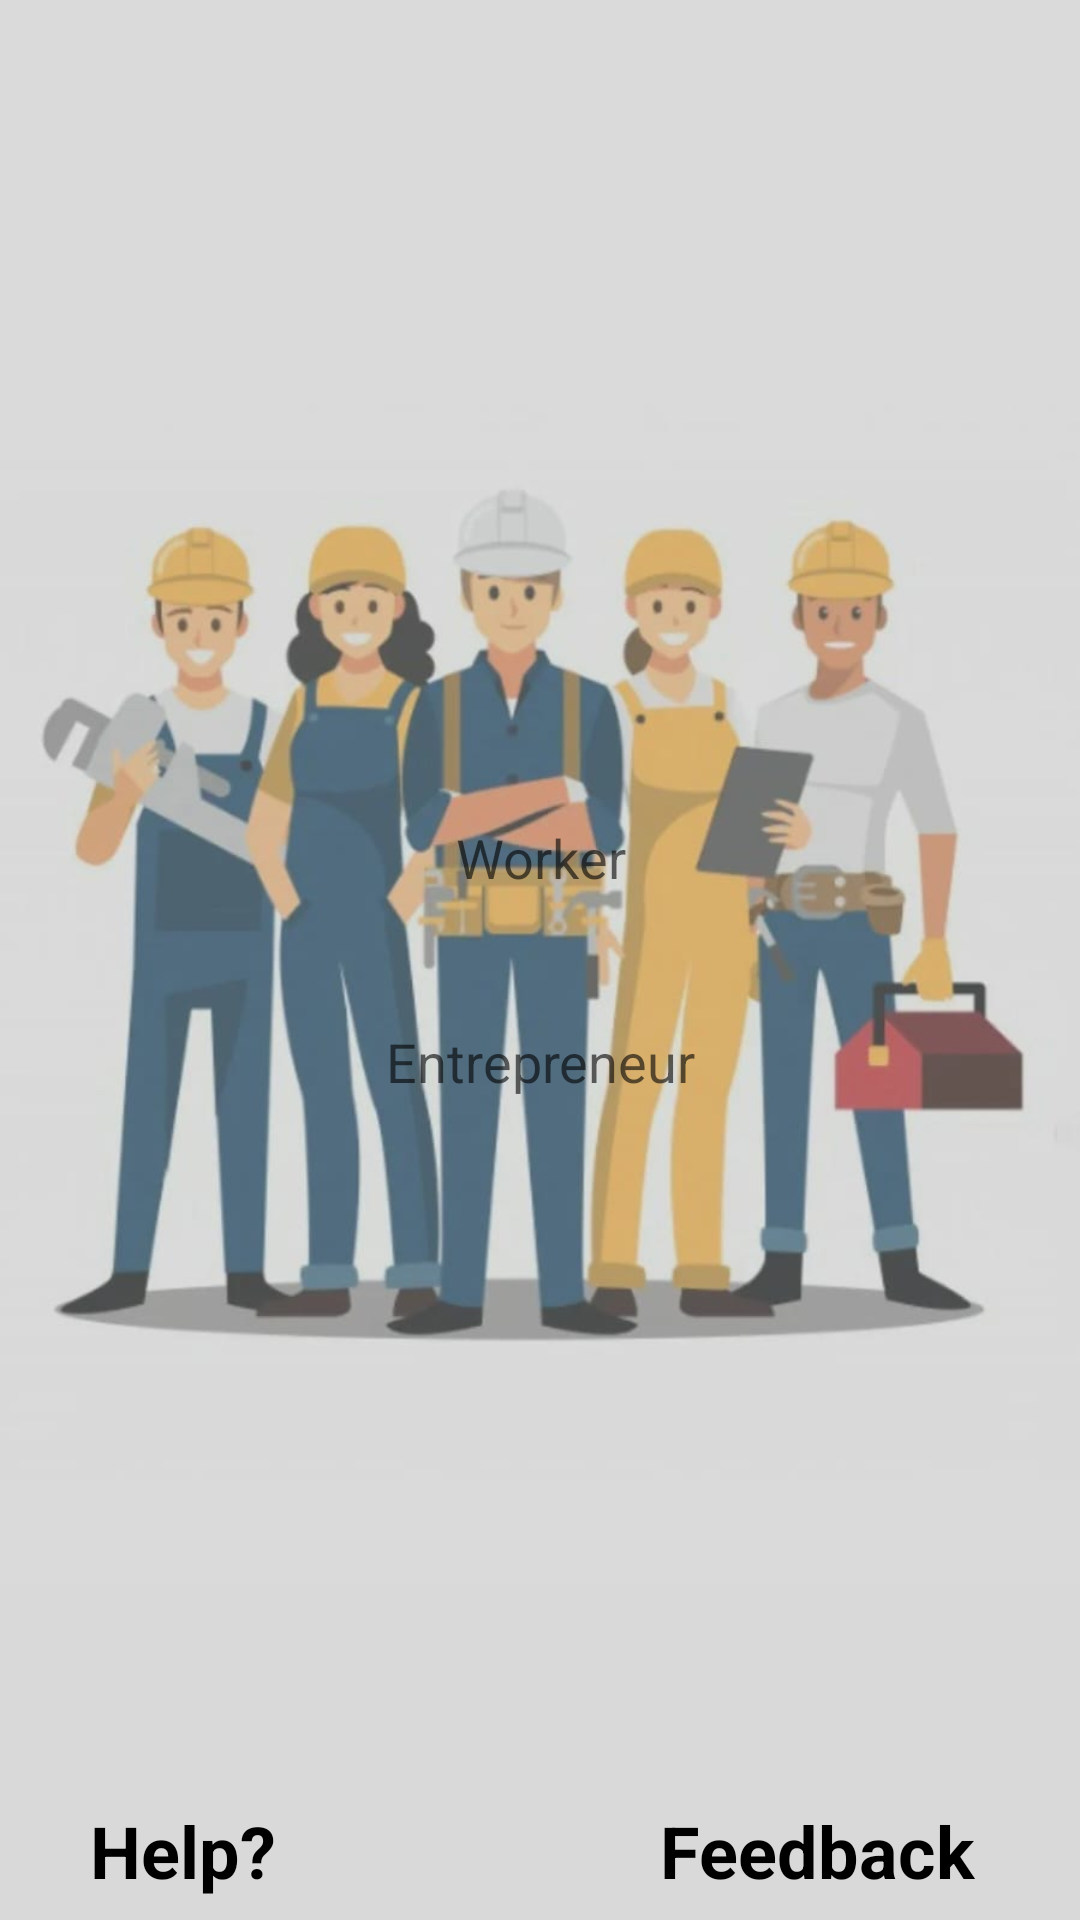

Here is an Android app screen rendered from its layout file. Give the layout XML and the strings, colors and styles it references.
<!-- AndroidManifest.xml: application theme Theme.ShramikApp -->
<!-- res/layout/activity_home.xml -->
<?xml version="1.0" encoding="utf-8"?>
<androidx.constraintlayout.widget.ConstraintLayout xmlns:android="http://schemas.android.com/apk/res/android"
    xmlns:app="http://schemas.android.com/apk/res-auto"
    xmlns:tools="http://schemas.android.com/tools"
    android:layout_width="match_parent"
    android:orientation="vertical"
    android:background="@drawable/wallpaper"
    android:layout_height="match_parent"
    tools:context=".HomeActivity">




    <LinearLayout
        android:id="@+id/linearLayout"
        android:layout_width="match_parent"
        android:layout_height="match_parent"
        android:gravity="center"
        android:orientation="vertical"
        tools:layout_editor_absoluteX="-87dp"
        tools:layout_editor_absoluteY="294dp">

        <Button
            android:id="@+id/btn_allJob"
            android:layout_width="match_parent"
            android:layout_height="wrap_content"
            android:layout_margin="10dp"
            android:background="@drawable/roundstyle"
            android:text="Worker"
            android:textAppearance="?android:textAppearanceMedium">

        </Button>


        <Button
            android:id="@+id/btn_PostJob"
            android:layout_width="match_parent"
            android:layout_height="wrap_content"
            android:layout_margin="10dp"
            android:layout_marginTop="20dp"
            android:background="@drawable/roundstyle"
            android:backgroundTint="@color/red"
            android:text="Entrepreneur"
            android:textAppearance="?android:textAppearanceMedium">

        </Button>


    </LinearLayout>

    <TextView
        android:layout_width="170dp"
        android:layout_height="49dp"
        android:gravity="bottom"
        android:paddingLeft="30dp"
        android:text="Feedback"
        android:textSize="24dp"
        android:textColor="@color/black"
        android:textStyle="bold|normal"
        android:id="@+id/feedbk"
        android:paddingBottom="7dp"
        app:layout_constraintBottom_toBottomOf="parent"
        app:layout_constraintEnd_toEndOf="@+id/linearLayout"
        />

    <TextView
        android:layout_width="170dp"
        android:layout_height="49dp"
        android:gravity="bottom"
        android:paddingLeft="30dp"
        android:text="Help?"
        android:textColor="@color/black"
        android:paddingBottom="7dp"

        android:textSize="24dp"
        android:id="@+id/help"
        android:textStyle="bold|normal"
        app:layout_constraintBottom_toBottomOf="parent"
        app:layout_constraintEnd_toStartOf="@+id/feedback"
        app:layout_constraintLeft_toLeftOf="parent"
        app:layout_constraintStart_toStartOf="@+id/linearLayout" />







</androidx.constraintlayout.widget.ConstraintLayout>
<!-- res/layout/toolbar.xml (included above) -->
<?xml version="1.0" encoding="utf-8"?>
<androidx.appcompat.widget.Toolbar xmlns:android="http://schemas.android.com/apk/res/android"
    android:layout_width="match_parent"
    xmlns:app="http://schemas.android.com/apk/res-auto"
    android:background="@color/toolbarColor"
    android:theme="@style/ThemeOverlay.AppCompat.Dark"
    app:popupTheme="@style/ThemeOverlay.AppCompat.Dark"
    android:layout_height="wrap_content">

</androidx.appcompat.widget.Toolbar>
<!-- resources referenced by this layout -->
<resources>
  <color name="black">#FF000000</color>
  <color name="red">#C11515</color>
  <color name="toolbarColor">#22221F</color>
  <!-- drawable wallpaper: jpeg bitmap (drawable, 48229 bytes) -->
  <style name="Theme.ShramikApp" parent="Theme.MaterialComponents.DayNight.DarkActionBar">
          
          <item name="colorPrimary">@color/purple_500</item>
          <item name="colorPrimaryVariant">@color/purple_700</item>
          <item name="colorOnPrimary">@color/white</item>
          
          <item name="colorSecondary">@color/teal_200</item>
          <item name="colorSecondaryVariant">@color/teal_700</item>
          <item name="colorOnSecondary">@color/black</item>
          
          <item name="android:statusBarColor">?attr/colorPrimaryVariant</item>
          
      </style>
  <color name="purple_500">#FF6200EE</color>
  <color name="purple_700">#FF3700B3</color>
  <color name="white">#FFFFFFFF</color>
  <color name="teal_200">#FF03DAC5</color>
  <color name="teal_700">#FF018786</color>
</resources>
